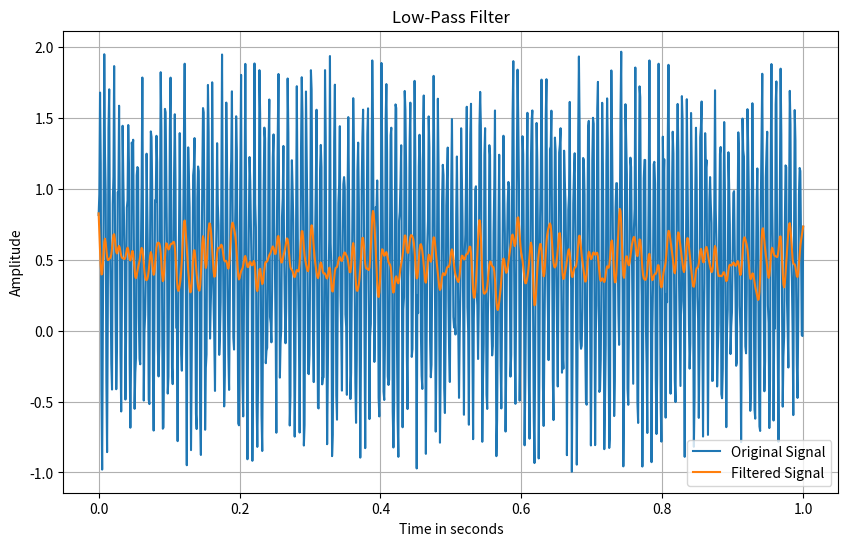

Write the Python code that produced this figure.
print("Starting dependency imports...")
import numpy as np
from scipy.signal import butter, filtfilt
import matplotlib.pyplot as plt
print("Dependencies successfully imported.")


#Create low-pass filter
print("Creating low-pass filter...")
cutoff_frequency = 200  #Hz
sampling_rate = 2000  #Hz
filter_order = 4
nyquest_frequency = sampling_rate / 2
normal_cutoff = cutoff_frequency / nyquest_frequency
b, a = butter(filter_order, normal_cutoff, btype='lowpass') #'highpass' is also possible here

#Create sample data
print("Creating sample data...")
time = np.linspace(0, 1, 1000)  #Time vector
data = np.sin(2*np.pi*150*time) + np.random.rand(1000)  #Create example sine wave
filtered_data = filtfilt(b, a, data) #Filter applied

#Plot the graph of the signals
print("Plotting graph of the signals...")
plt.figure(figsize=(10, 6))
plt.plot(time, data, label='Original Signal')
plt.plot(time, filtered_data, label='Filtered Signal')
plt.xlabel('Time in seconds')
plt.ylabel('Amplitude')
plt.title('Low-Pass Filter')
plt.legend()
plt.grid(True)
plt.show()